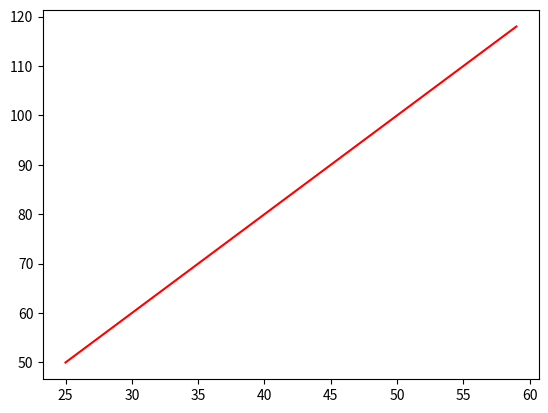

The matplotlib source for this figure:
#Changing Color of graph 
#coded by - Chinmay Mirkute
# [redacted]
# [redacted]
# [redacted]

from matplotlib import pyplot as plt
import numpy as np

a = np.arange(25,60)
b = 2*a
plt.plot(a,b, color = 'r') 
#you can use your color according to your desire
plt.show()